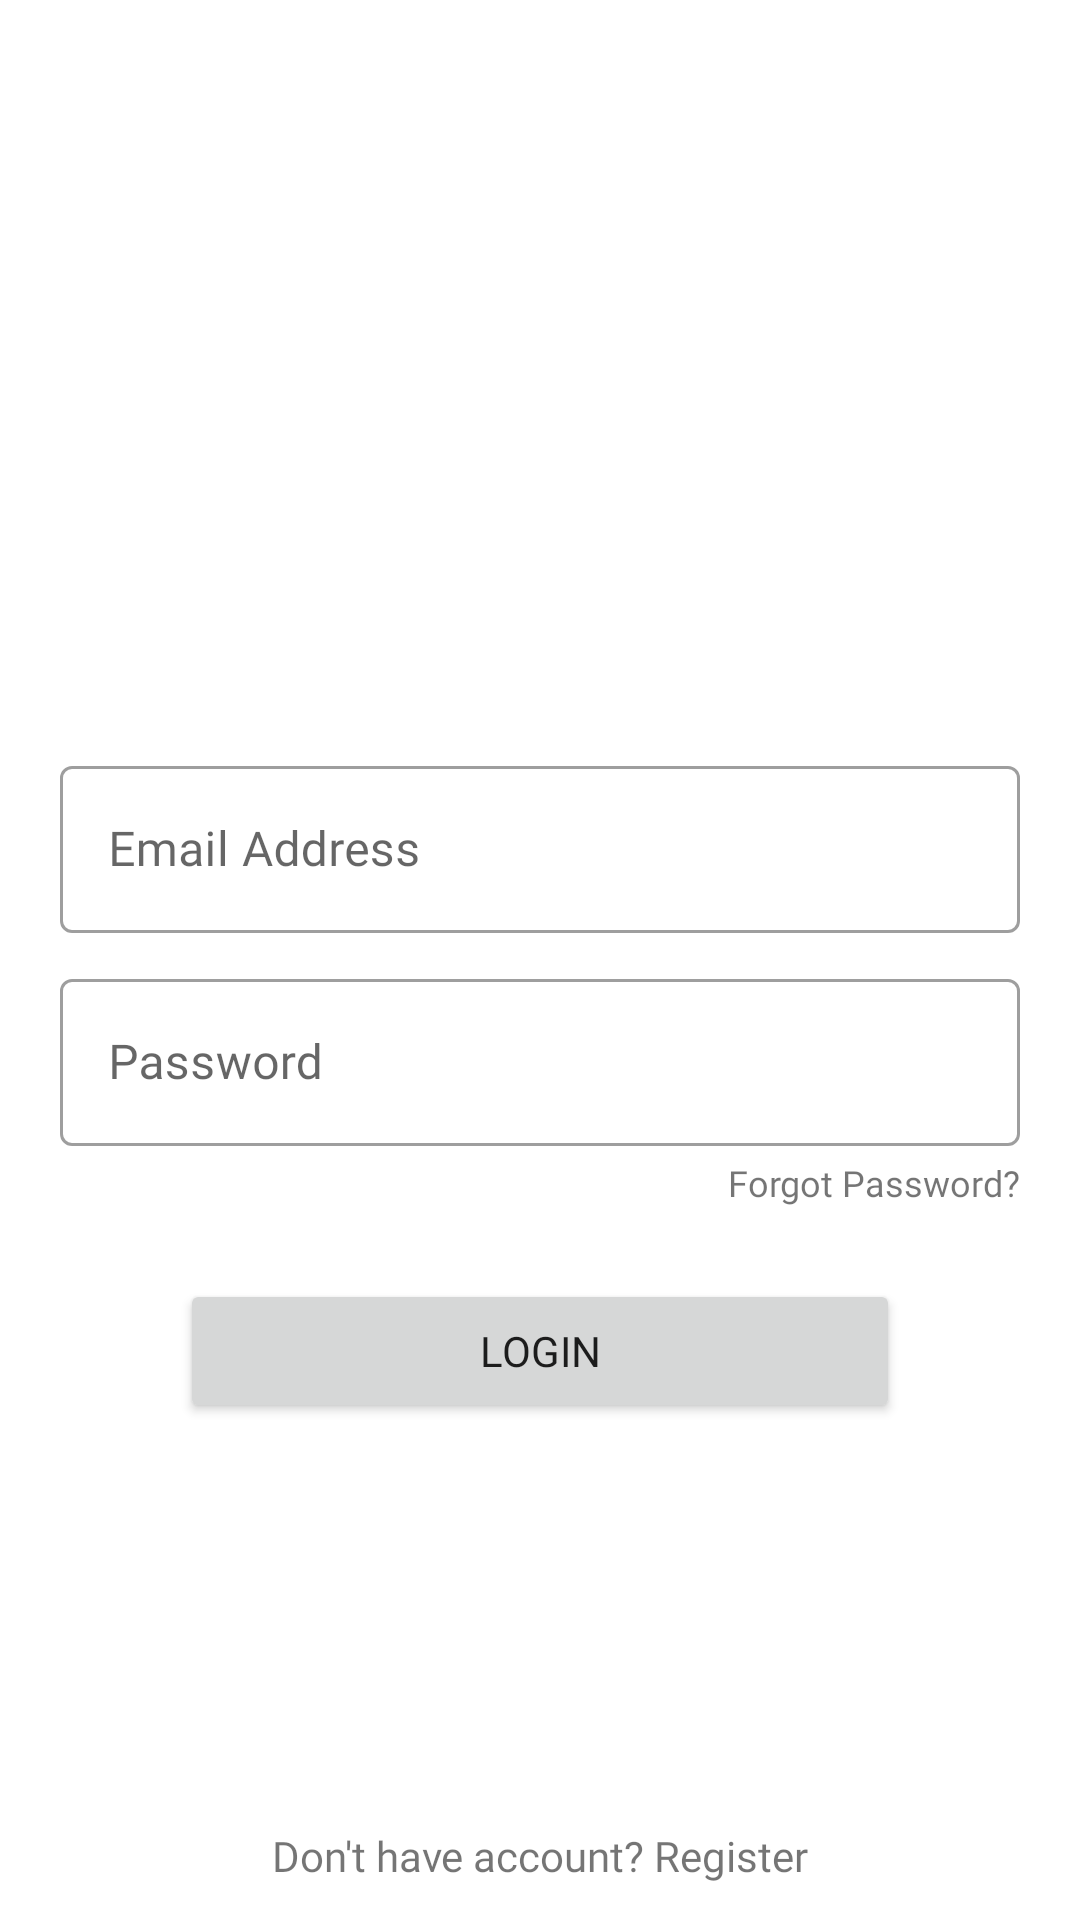

This screen was rendered from an Android layout file. Write that file and the resources it references.
<!-- AndroidManifest.xml: application theme Theme.Note -->
<!-- res/layout/activity_login.xml -->
<?xml version="1.0" encoding="utf-8"?>
<LinearLayout xmlns:android="http://schemas.android.com/apk/res/android"
    android:layout_width="match_parent"
    android:layout_height="match_parent"
    android:gravity="center_horizontal"
    android:orientation="vertical"
    android:paddingHorizontal="20dp">

    <androidx.appcompat.widget.AppCompatImageView
        android:layout_width="120dp"
        android:layout_height="120dp"
        android:layout_marginVertical="60dp"
        android:adjustViewBounds="true" />

    <com.google.android.material.textfield.TextInputLayout
        android:id="@+id/tilEmail"
        style="@style/Widget.MaterialComponents.TextInputLayout.OutlinedBox"
        android:layout_width="match_parent"
        android:layout_height="wrap_content"
        android:layout_marginTop="10dp"
        android:hint="Email Address">

        <com.google.android.material.textfield.TextInputEditText
            android:id="@+id/edtEmail"
            android:layout_width="match_parent"
            android:layout_height="wrap_content"
            android:fontFamily="@font/lato_regular"
            android:inputType="textEmailAddress" />

    </com.google.android.material.textfield.TextInputLayout>

    <com.google.android.material.textfield.TextInputLayout
        android:id="@+id/tilPassword"
        style="@style/Widget.MaterialComponents.TextInputLayout.OutlinedBox"
        android:layout_width="match_parent"
        android:layout_height="wrap_content"
        android:layout_marginTop="10dp"
        android:hint="Password">

        <com.google.android.material.textfield.TextInputEditText
            android:id="@+id/edtPassword"
            android:layout_width="match_parent"
            android:layout_height="wrap_content"
            android:fontFamily="@font/lato_regular"
            android:inputType="textPassword" />

    </com.google.android.material.textfield.TextInputLayout>

    <androidx.appcompat.widget.AppCompatTextView
        android:id="@+id/tvForgotPassword"
        android:layout_width="wrap_content"
        android:layout_height="wrap_content"
        android:layout_gravity="end"
        android:fontFamily="@font/lato_bold"
        android:paddingVertical="4dp"
        android:text="Forgot Password?"
        android:textSize="12sp" />

    <Button
        android:id="@+id/btnLogin"
        android:layout_width="match_parent"
        android:layout_height="wrap_content"
        android:layout_marginHorizontal="40dp"
        android:layout_marginVertical="20dp"
        android:fontFamily="@font/lato_bold"
        android:text="Login" />

    <View
        android:layout_width="match_parent"
        android:layout_height="0dp"
        android:layout_weight="1" />

    <androidx.appcompat.widget.AppCompatTextView
        android:id="@+id/tvRegister"
        android:layout_width="match_parent"
        android:layout_height="wrap_content"
        android:fontFamily="@font/lato_bold"
        android:gravity="center"
        android:paddingHorizontal="12dp"
        android:paddingVertical="12dp"
        android:text="Don't have account? Register" />
</LinearLayout>
<!-- resources referenced by this layout -->
<resources>
  <style name="Theme.Note" parent="Theme.MaterialComponents.DayNight.DarkActionBar">
          
          <item name="colorPrimary">@color/purple_500</item>
          <item name="colorPrimaryVariant">@color/purple_700</item>
          <item name="colorOnPrimary">@color/white</item>
          
          <item name="colorSecondary">@color/teal_200</item>
          <item name="colorSecondaryVariant">@color/teal_700</item>
          <item name="colorOnSecondary">@color/black</item>
          
          <item name="android:statusBarColor" tools:targetApi="l">?attr/colorPrimaryVariant</item>
          
  
          <item name="windowActionBar">false</item>
          <item name="windowNoTitle">true</item>
      </style>
  <color name="purple_500">#4CAF50</color>
  <color name="purple_700">#4CAF50</color>
  <color name="white">#FFFFFFFF</color>
  <color name="teal_200">#FF03DAC5</color>
  <color name="teal_700">#FF018786</color>
  <color name="black">#FF000000</color>
</resources>
